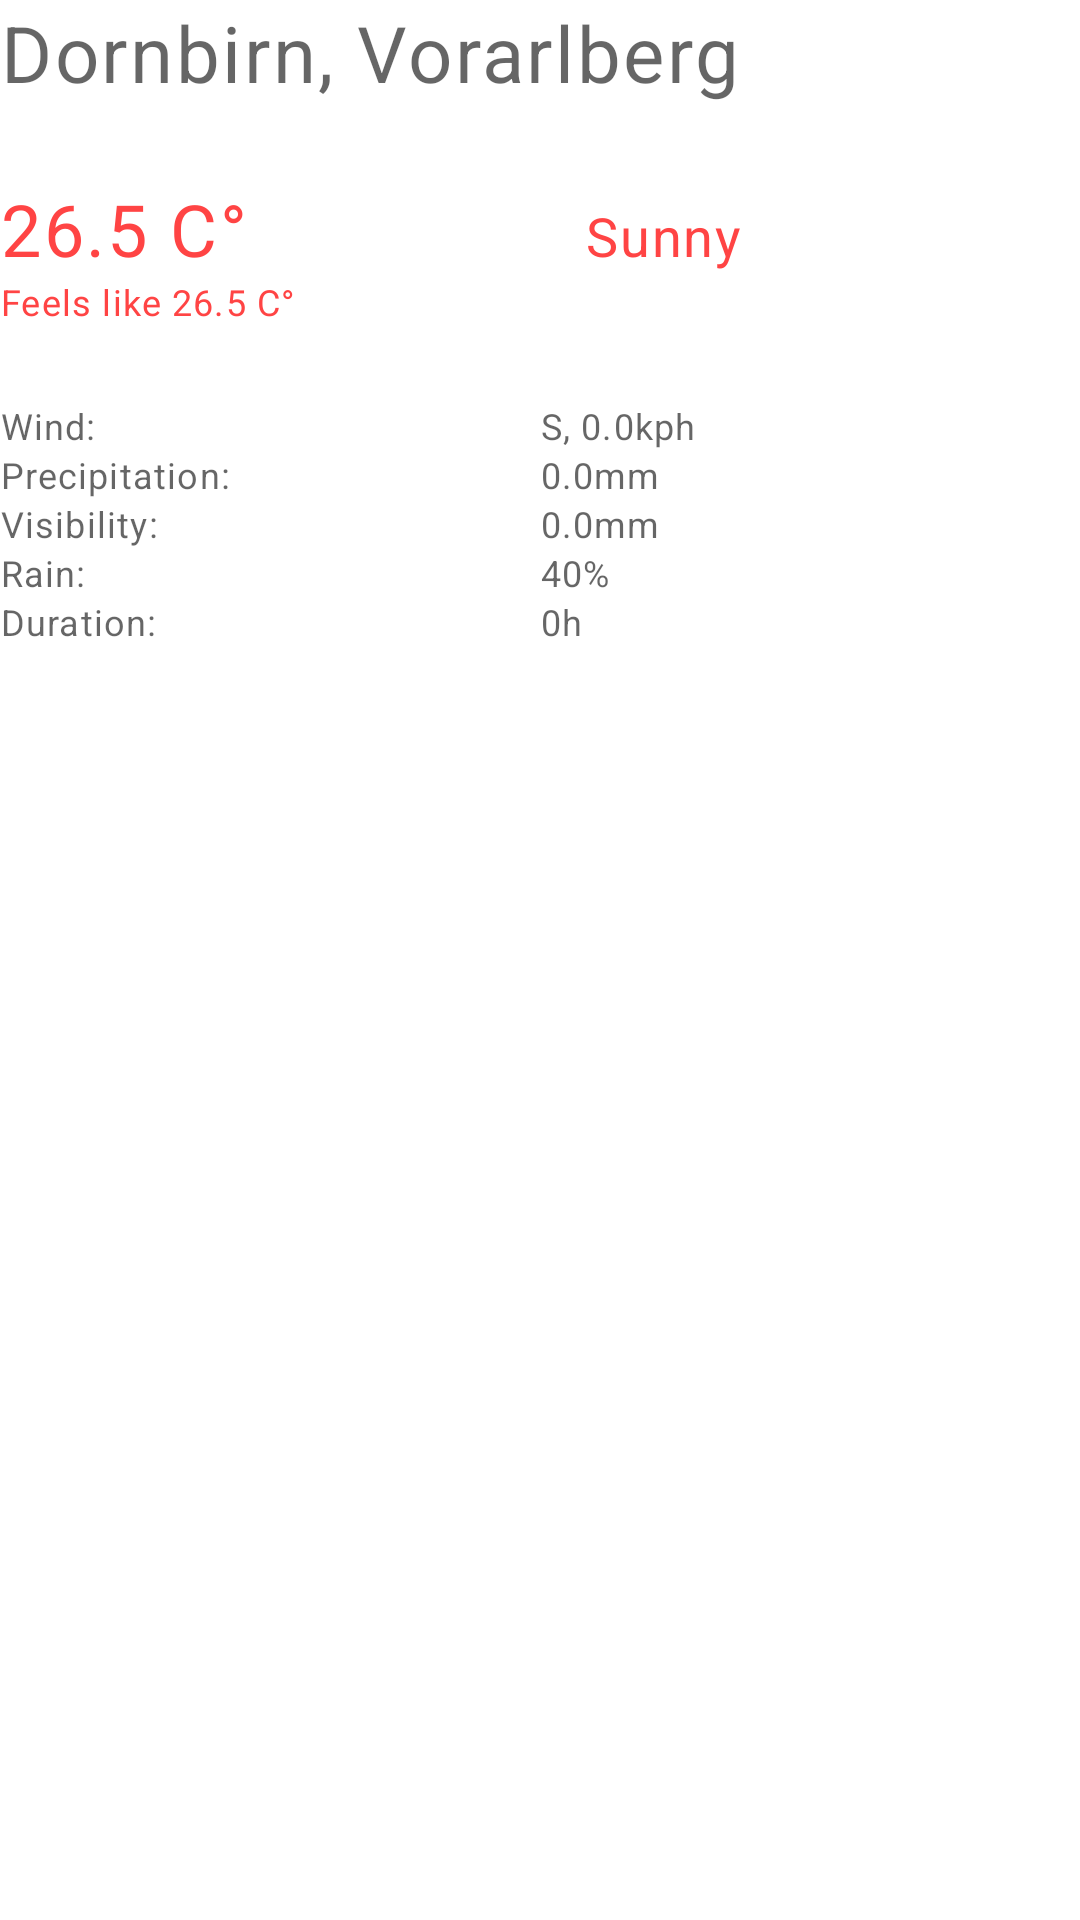

This screen was rendered from an Android layout file. Write that file and the resources it references.
<!-- AndroidManifest.xml: application theme AppTheme -->
<!-- res/layout/current_weather_fragment.xml -->
<?xml version="1.0" encoding="utf-8"?>
<androidx.constraintlayout.widget.ConstraintLayout
        xmlns:android="http://schemas.android.com/apk/res/android"
        xmlns:tools="http://schemas.android.com/tools"
        xmlns:app="http://schemas.android.com/apk/res-auto"
        android:layout_width="match_parent"
        android:layout_height="match_parent"
        tools:context=".ui.weather.current.CurrentWeatherFragment" android:layout_margin="15dp"
        android:visibility="visible">
    <ProgressBar
            android:id="@+id/progressBar_loading"
            android:layout_width="wrap_content"
            android:layout_height="wrap_content"
            android:layout_marginStart="8dp"
            android:layout_marginTop="8dp"
            android:layout_marginEnd="8dp"
            android:layout_marginBottom="8dp"
            android:indeterminate="true"
            app:layout_constraintBottom_toBottomOf="parent"
            app:layout_constraintEnd_toEndOf="parent"
            app:layout_constraintStart_toStartOf="parent"
            app:layout_constraintTop_toTopOf="parent" android:visibility="visible"/>
    <LinearLayout
            android:orientation="vertical"
            android:layout_width="match_parent"
            android:layout_height="match_parent">
        <TextView
                android:id="@+id/location_view"
                android:layout_width="match_parent"
                android:layout_height="wrap_content"
                android:text="Dornbirn, Vorarlberg"
                android:textAppearance="@style/TextAppearance.MaterialComponents.Caption"
                android:layout_marginBottom="25dp" android:textSize="26sp"/>
        <LinearLayout
                android:layout_width="match_parent"
                android:layout_height="wrap_content">

            <TextView
                    android:text="26.5 C°"
                    android:layout_width="wrap_content"
                    android:layout_height="wrap_content"
                    android:id="@+id/degree_view"
                    android:layout_weight="1"
                    android:textAppearance="@style/TextAppearance.MaterialComponents.Caption" android:textSize="24sp"
                    android:textColor="@android:color/holo_red_light"/>
            <TextView
                    android:text="Sunny"
                    android:layout_width="wrap_content"
                    android:layout_height="wrap_content"
                    android:id="@+id/condtion_view"
                    android:layout_weight="1"
                    android:textAppearance="@style/TextAppearance.MaterialComponents.Caption" android:textSize="18sp"
                    android:textColor="@android:color/holo_red_light"/>
        </LinearLayout>
        <TextView
                android:text="Feels like 26.5 C°"
                android:layout_width="match_parent"
                android:layout_height="wrap_content"
                android:id="@+id/feelsLike_view"
                android:textAppearance="@style/TextAppearance.MaterialComponents.Caption"
                android:layout_marginBottom="25dp" android:textColor="@android:color/holo_red_light"/>
        <LinearLayout
                android:orientation="horizontal"
                android:layout_width="match_parent"
                android:layout_height="wrap_content">
            <TextView
                    android:text="Wind:"
                    android:layout_width="match_parent"
                    android:layout_height="wrap_content" android:layout_weight="1"
                    android:textAppearance="@style/TextAppearance.MaterialComponents.Caption"/>
            <TextView
                    android:text="S, 0.0kph"
                    android:layout_width="match_parent"
                    android:layout_height="wrap_content" android:layout_weight="1" android:id="@+id/wind_view"
                    android:textAppearance="@style/TextAppearance.MaterialComponents.Caption"/>
        </LinearLayout>
        <LinearLayout
                android:orientation="horizontal"
                android:layout_width="match_parent"
                android:layout_height="wrap_content" android:layout_weight="0"
                android:textAppearance="@style/TextAppearance.MaterialComponents.Caption">
            <TextView
                    android:layout_width="match_parent"
                    android:layout_height="wrap_content" android:layout_weight="1" android:text="Precipitation:"
                    android:textAppearance="@style/TextAppearance.MaterialComponents.Caption"/>
            <TextView
                    android:text="0.0mm"
                    android:layout_width="match_parent"
                    android:textAppearance="@style/TextAppearance.MaterialComponents.Caption"
                    android:layout_height="wrap_content" android:id="@+id/precipitation_view"
                    android:layout_weight="1"/>
        </LinearLayout>
        <LinearLayout
                android:orientation="horizontal"
                android:layout_width="match_parent"
                android:layout_height="wrap_content">
            <TextView
                    android:layout_width="match_parent"
                    android:textAppearance="@style/TextAppearance.MaterialComponents.Caption"
                    android:layout_height="wrap_content"
                    android:layout_weight="1" android:text="Visibility:"/>
            <TextView
                    android:text="0.0mm"
                    android:layout_width="match_parent"
                    android:textAppearance="@style/TextAppearance.MaterialComponents.Caption"
                    android:layout_height="wrap_content" android:id="@+id/visibility_view" android:layout_weight="1"/>
        </LinearLayout>
        <LinearLayout
                android:orientation="horizontal"
                android:layout_width="match_parent"
                android:layout_height="wrap_content">
            <TextView
                    android:layout_width="match_parent"
                    android:textAppearance="@style/TextAppearance.MaterialComponents.Caption"
                    android:layout_height="wrap_content" android:layout_weight="1" android:text="Rain:"/>
            <TextView
                    android:text="40%"
                    android:layout_width="match_parent"
                    android:textAppearance="@style/TextAppearance.MaterialComponents.Caption"
                    android:layout_height="wrap_content" android:id="@+id/rain_view" android:layout_weight="1"/>
        </LinearLayout>
        <LinearLayout
                android:orientation="horizontal"
                android:layout_width="match_parent"
                android:layout_height="wrap_content">
            <TextView
                    android:layout_width="match_parent"
                    android:textAppearance="@style/TextAppearance.MaterialComponents.Caption"
                    android:layout_height="wrap_content" android:layout_weight="1" android:text="Duration:"/>
            <TextView
                    android:text="0h"
                    android:layout_width="match_parent"
                    android:textAppearance="@style/TextAppearance.MaterialComponents.Caption"
                    android:layout_height="wrap_content" android:id="@+id/duration_view" android:layout_weight="1"/>
        </LinearLayout>
    </LinearLayout>

</androidx.constraintlayout.widget.ConstraintLayout>
<!-- resources referenced by this layout -->
<resources>
  <style name="AppTheme" parent="Theme.MaterialComponents.Light.DarkActionBar">
          
          <item name="colorPrimary">@color/colorPrimary</item>
          <item name="colorPrimaryDark">@color/colorPrimaryDark</item>
          <item name="colorAccent">@color/colorAccent</item>
          
          <item name="windowActionBar">false</item>
          <item name="windowNoTitle">true</item>
      </style>
  <!-- not gathered from this repository: default colours our renderer supplied (Android Studio template values) -->
  <color name="colorPrimary">#FF6200EE</color>
  <color name="colorPrimaryDark">#FF3700B3</color>
  <color name="colorAccent">#FF03DAC5</color>
</resources>
